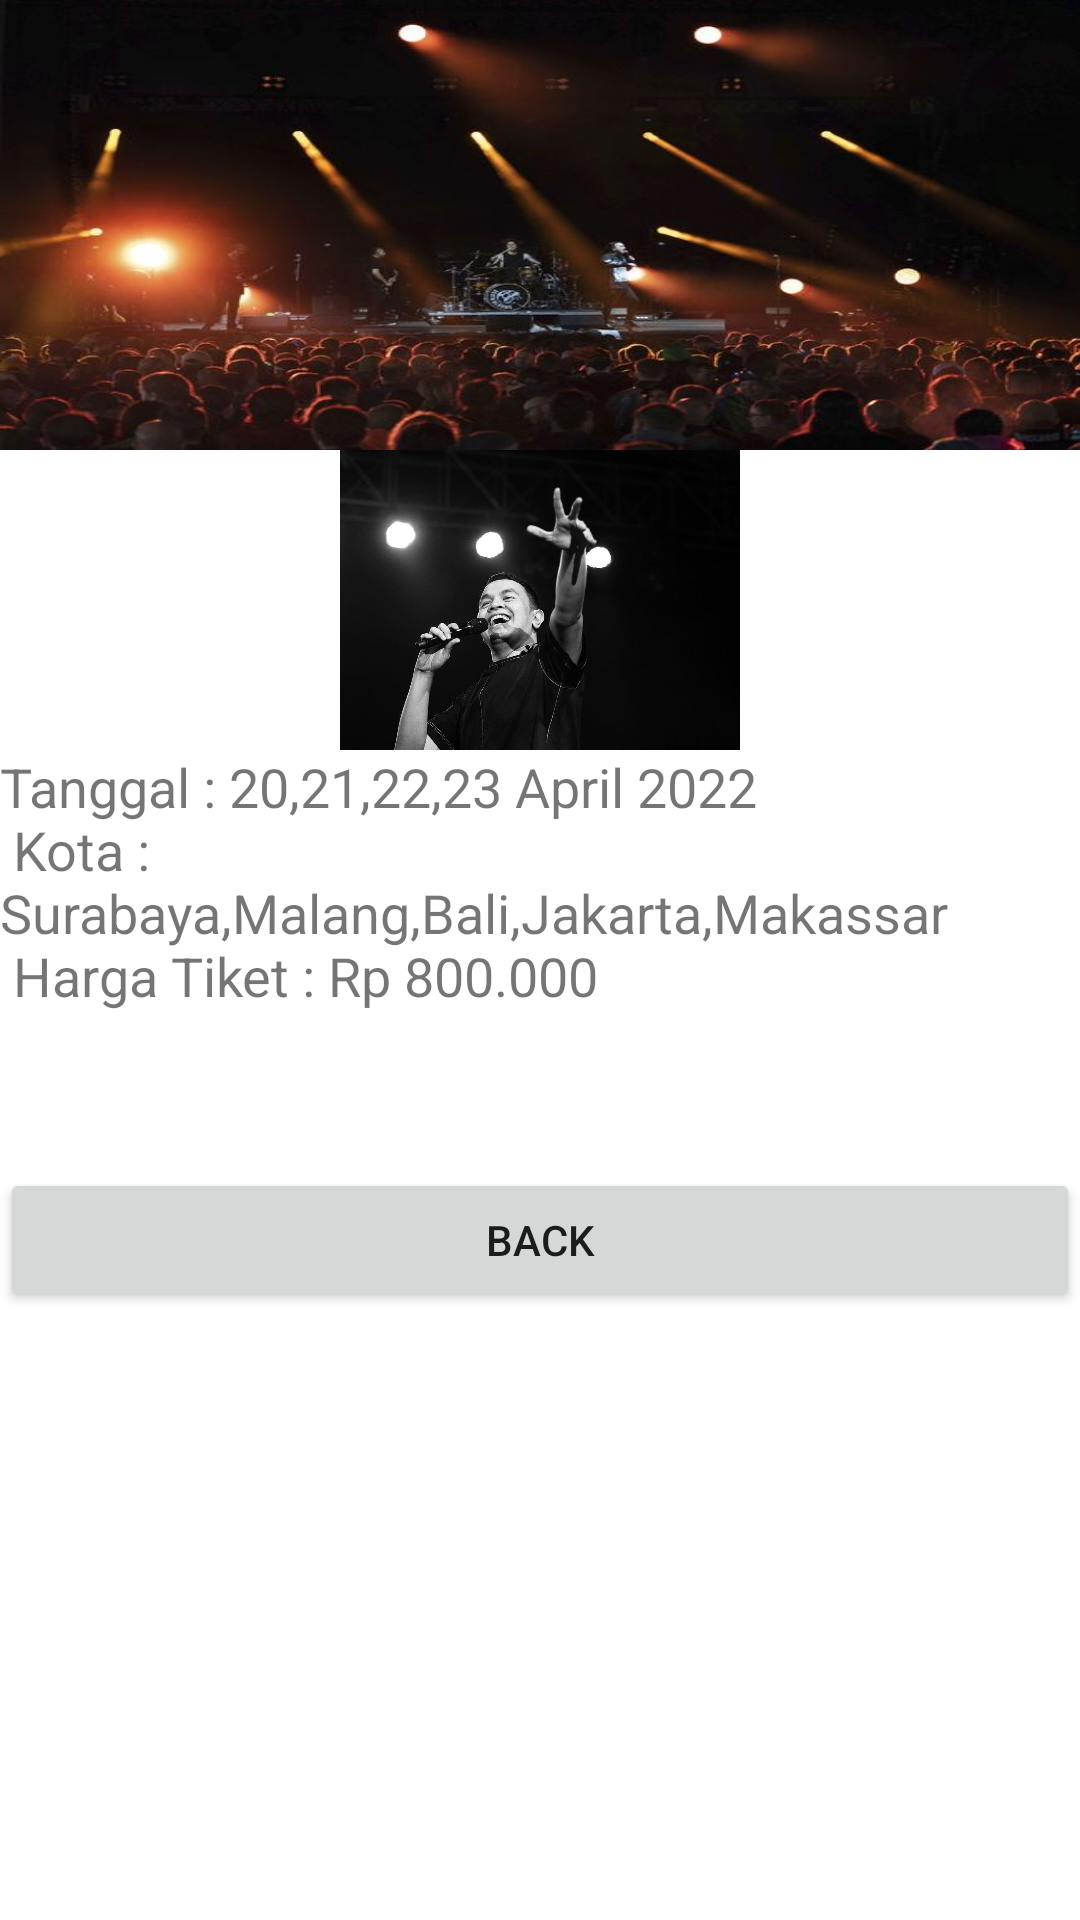

This screen was rendered from an Android layout file. Write that file and the resources it references.
<!-- AndroidManifest.xml: application theme Theme.TiketBox201111001_NathanielKevinKurniawanKelasA -->
<!-- res/layout/activity_konsertulus.xml -->
<?xml version="1.0" encoding="utf-8"?>
<LinearLayout
    xmlns:android="http://schemas.android.com/apk/res/android"
    android:layout_width="fill_parent"
    android:layout_height="fill_parent"
    android:orientation="vertical">
    <ImageView
        android:background="@drawable/gambarkonser"
        android:layout_width="fill_parent"
        android:layout_height="150dp"
        android:layout_gravity="center"
        />
    <LinearLayout
        android:layout_width="wrap_content"
        android:layout_height="match_parent"
        android:orientation="vertical">
        <ImageView
            android:layout_width="fill_parent"
            android:layout_height="100dp"
            android:src="@drawable/konsertulus"
            android:layout_gravity="center_horizontal"/>
        <TextView
            android:layout_width="wrap_content"
            android:layout_height="wrap_content"
            android:layout_gravity="start"
            android:text="@string/konsertulus"
            android:textSize="18dp">
        </TextView>
        <Button
            android:id="@+id/button8"
            android:layout_width="match_parent"
            android:layout_height="wrap_content"
            android:layout_marginTop="10dp"
            android:text="Back"/>
    </LinearLayout>
</LinearLayout>
<!-- resources referenced by this layout -->
<resources>
  <!-- drawable gambarkonser: jpeg bitmap (drawable, 36016 bytes) -->
  <!-- drawable konsertulus: jpg bitmap (drawable, 47715 bytes) -->
  <string name="konsertulus">
         Tanggal : 20,21,22,23 April 2022 \n
         Kota : Surabaya,Malang,Bali,Jakarta,Makassar \n
         Harga Tiket : Rp 800.000 \n\n
      </string>
  <style name="Theme.TiketBox201111001_NathanielKevinKurniawanKelasA" parent="Theme.MaterialComponents.DayNight.DarkActionBar">
          
          <item name="colorPrimary">@color/purple_500</item>
          <item name="colorPrimaryVariant">@color/purple_700</item>
          <item name="colorOnPrimary">@color/white</item>
          
          <item name="colorSecondary">@color/teal_200</item>
          <item name="colorSecondaryVariant">@color/teal_700</item>
          <item name="colorOnSecondary">@color/black</item>
          
          <item name="android:statusBarColor" tools:targetApi="l">?attr/colorPrimaryVariant</item>
          
      </style>
  <!-- not gathered from this repository: default colours our renderer supplied (Android Studio template values) -->
  <color name="purple_500">#FF6200EE</color>
  <color name="purple_700">#FF3700B3</color>
  <color name="teal_200">#FF03DAC5</color>
  <color name="teal_700">#FF018786</color>
  <color name="black">#FF000000</color>
  <color name="white">#FFFFFFFF</color>
</resources>
